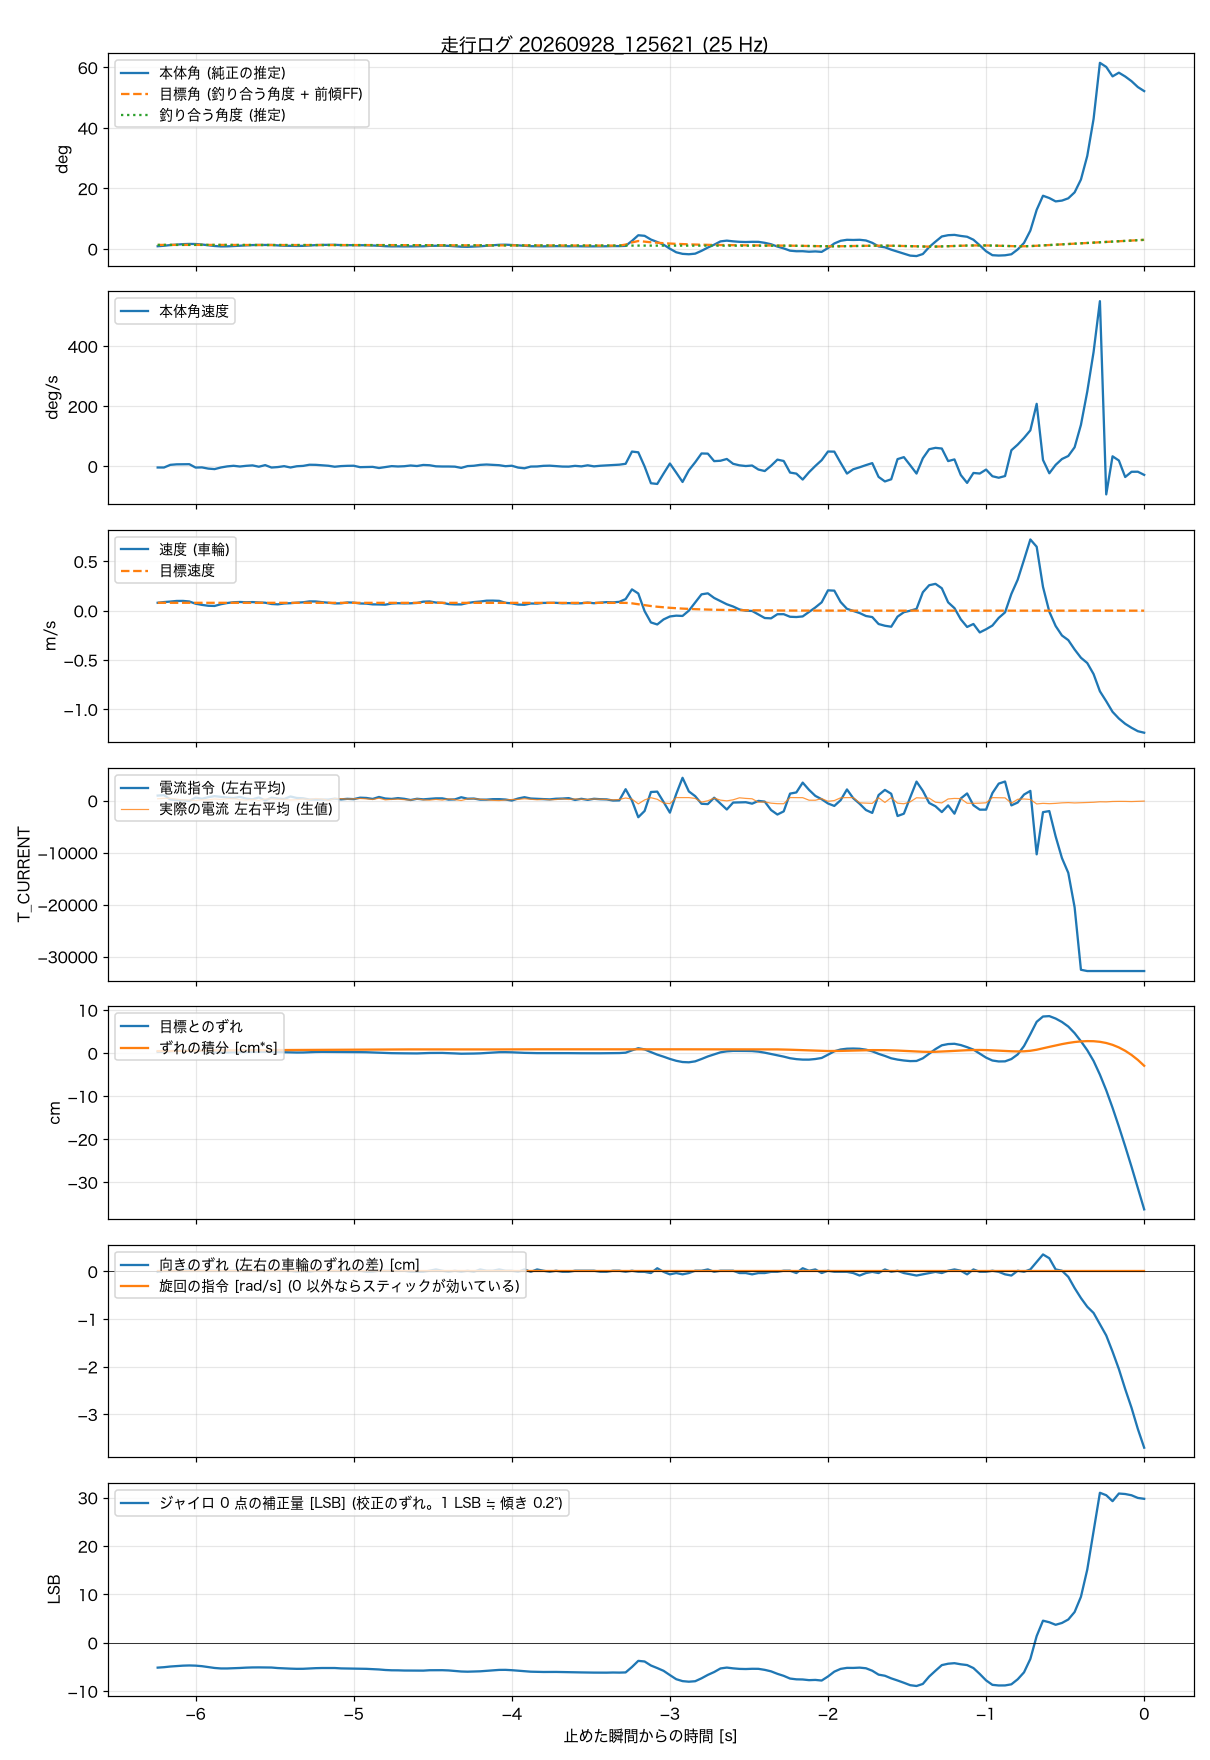

Data behind this chart, as committed beside it:
t_s, body_angle_rad, theta_ref_rad, body_rate_rad_s, wheel_spd_rad_s, target_spd_rad_s, current_cmd, wheel_err_rad, wheel_err_int_rad_s, m_current, yaw_err_rad, turn_cmd_rad_s, gyro_trim_lsb, balance_angle_rad
-6.240, 0.0154, 0, -0.07, 3.81, 3.8, 979, 0.128, 0.22, 370, -0.004, 0, -5.14, 0.023
-6.200, 0.0181, 0, -0.071, 4.16, 3.8, 1061, 0.157, 0.226, 449, 0.007, 0, -5.05, 0.0229
-6.160, 0.0221, 0, 0.084, 4.39, 3.8, 225, 0.204, 0.234, 463, 0.007, 0, -4.91, 0.0229
-6.120, 0.0248, 0, 0.114, 4.69, 3.8, 133, 0.238, 0.243, 290, 0.007, 0, -4.81, 0.0229
-6.080, 0.0274, 0, 0.118, 4.71, 3.8, 87, 0.279, 0.254, 154, 0.02, 0, -4.73, 0.023
-6.040, 0.0287, 0, 0.122, 4.44, 3.8, -66, 0.289, 0.265, 131, 0.02, 0, -4.69, 0.0231
-6.000, 0.0281, 0, -0.075, 3.36, 3.8, 593, 0.267, 0.276, 51, 0.007, 0, -4.73, 0.0232
-5.960, 0.0253, 0, -0.064, 2.8, 3.8, 365, 0.227, 0.286, 165, 0.007, 0, -4.84, 0.0232
-5.920, 0.0212, 0, -0.135, 2.37, 3.8, 670, 0.175, 0.294, 167, 0.007, 0, -5.02, 0.0232
-5.880, 0.0167, 0, -0.164, 2.28, 3.8, 874, 0.109, 0.299, 330, 0.007, 0, -5.21, 0.0232
-5.840, 0.0143, 0, -0.069, 3.12, 3.8, 731, 0.082, 0.303, 231, 0.007, 0, -5.31, 0.023
-5.800, 0.0147, 0, -0.006, 3.7, 3.8, 598, 0.079, 0.307, 348, 0.007, 0, -5.31, 0.0228
-5.760, 0.0163, 0, 0.029, 4.07, 3.8, 499, 0.089, 0.31, 392, 0.007, 0, -5.27, 0.0227
-5.720, 0.0183, 0, -0.013, 4.19, 3.8, 729, 0.105, 0.314, 187, 0.02, 0, -5.21, 0.0226
-5.680, 0.0205, 0, 0.027, 4.07, 3.8, 398, 0.121, 0.319, 124, 0.007, 0, -5.14, 0.0225
-5.640, 0.022, 0, 0.052, 4.14, 3.8, 267, 0.143, 0.324, 232, 0.007, 0, -5.1, 0.0225
-5.600, 0.0227, 0, -0.025, 3.96, 3.8, 615, 0.152, 0.33, 63, 0.007, 0, -5.09, 0.0225
-5.560, 0.0224, 0, 0.068, 3.84, 3.8, 62, 0.15, 0.336, 334, 0.007, 0, -5.11, 0.0225
-5.520, 0.0226, 0, -0.072, 3.22, 3.8, 568, 0.134, 0.342, 324, 0.007, 0, -5.12, 0.0225
-5.480, 0.0201, 0, -0.045, 3.05, 3.8, 408, 0.107, 0.347, 246, 0.007, 0, -5.23, 0.0225
-5.440, 0.0184, 0, 0.007, 3.47, 3.8, 322, 0.091, 0.35, 289, 0.007, 0, -5.3, 0.0224
-5.400, 0.0178, 0, -0.07, 3.61, 3.8, 808, 0.076, 0.354, 123, 0.007, 0, -5.35, 0.0223
-5.360, 0.0171, 0, 0.002, 3.87, 3.8, 519, 0.067, 0.356, 186, -0.004, 0, -5.39, 0.0222
-5.320, 0.0176, 0, 0.023, 4.05, 3.8, 459, 0.071, 0.359, 325, 0.007, 0, -5.38, 0.0221
-5.280, 0.0199, 0, 0.09, 4.48, 3.8, 218, 0.099, 0.362, 231, -0.004, 0, -5.31, 0.022
-5.240, 0.0218, 0, 0.084, 4.45, 3.8, 212, 0.127, 0.367, 416, 0.007, 0, -5.25, 0.022
-5.200, 0.023, 0, 0.058, 4.11, 3.8, 197, 0.137, 0.372, 328, 0.007, 0, -5.22, 0.022
-5.160, 0.0234, 0, 0.031, 3.83, 3.8, 213, 0.134, 0.378, 63, 0.007, 0, -5.22, 0.0221
-5.120, 0.0236, 0, -0.026, 3.49, 3.8, 389, 0.131, 0.383, 412, 0.007, 0, -5.22, 0.0221
-5.080, 0.0218, 0, 0.011, 3.54, 3.8, 253, 0.116, 0.388, 379, 0.007, 0, -5.3, 0.0221
-5.040, 0.0216, 0, 0.027, 3.98, 3.8, 355, 0.12, 0.393, 310, 0.02, 0, -5.32, 0.0221
-5.000, 0.0216, 0, 0.032, 3.89, 3.8, 298, 0.123, 0.398, 353, 0.007, 0, -5.33, 0.0221
-4.960, 0.0215, 0, -0.051, 3.47, 3.8, 577, 0.108, 0.402, 427, 0.007, 0, -5.35, 0.0221
-4.920, 0.021, 0, -0.045, 3.4, 3.8, 526, 0.099, 0.407, 352, -0.004, 0, -5.39, 0.0221
-4.880, 0.0197, 0, -0.034, 3.04, 3.8, 334, 0.071, 0.41, 230, -0.004, 0, -5.45, 0.022
-4.840, 0.0182, 0, -0.101, 3, 3.8, 715, 0.05, 0.413, 484, 0.007, 0, -5.52, 0.022
-4.800, 0.0156, 0, -0.048, 2.9, 3.8, 418, 0.009, 0.414, 160, 0.007, 0, -5.63, 0.0219
-4.760, 0.0145, 0, 0.009, 3.45, 3.8, 337, -0.005, 0.414, 254, 0.007, 0, -5.69, 0.0217
-4.720, 0.0147, 0, -0.011, 3.6, 3.8, 495, -0.008, 0.414, 294, 0.007, 0, -5.7, 0.0216
-4.680, 0.0142, 0, 0.004, 3.5, 3.8, 361, -0.023, 0.413, 200, 0.007, 0, -5.74, 0.0214
-4.640, 0.0144, 0, 0.046, 3.56, 3.8, 126, -0.032, 0.412, 115, -0.004, 0, -5.75, 0.0213
-4.600, 0.0142, 0, 0.015, 3.73, 3.8, 366, -0.035, 0.411, 340, -0.004, 0, -5.77, 0.0212
-4.560, 0.0151, 0, 0.077, 4.34, 3.8, 257, -0.012, 0.41, 163, -0.004, 0, -5.76, 0.021
-4.520, 0.0174, 0, 0.061, 4.46, 3.8, 347, 0.015, 0.41, 109, 0.007, 0, -5.68, 0.0209
-4.480, 0.0183, 0, -0.002, 3.92, 3.8, 448, 0.018, 0.411, 249, 0.02, 0, -5.67, 0.0209
-4.440, 0.0186, 0, -0.012, 3.79, 3.8, 446, 0.022, 0.411, 122, 0.007, 0, -5.67, 0.0208
-4.400, 0.0176, 0, -0.012, 3.19, 3.8, 209, 0, 0.412, 354, -0.004, 0, -5.72, 0.0208
-4.360, 0.0149, 0, -0.021, 3.03, 3.8, 248, -0.033, 0.411, 197, 0.007, 0, -5.84, 0.0207
-4.320, 0.0127, 0, -0.093, 3.01, 3.8, 661, -0.067, 0.409, 38, -0.004, 0, -5.94, 0.0205
-4.280, 0.012, 0, 0.011, 3.69, 3.8, 382, -0.063, 0.407, 346, 0.007, 0, -5.98, 0.0204
-4.240, 0.0136, 0, 0.031, 4.15, 3.8, 409, -0.047, 0.404, 378, -0.004, 0, -5.94, 0.0202
-4.200, 0.0151, 0, 0.083, 4.41, 3.8, 199, -0.025, 0.403, 262, 0.02, 0, -5.9, 0.0201
-4.160, 0.0179, 0, 0.103, 4.82, 3.8, 202, 0.015, 0.403, 190, 0.007, 0, -5.81, 0.02
-4.120, 0.0209, 0, 0.08, 4.85, 3.8, 291, 0.062, 0.405, 71, 0.007, 0, -5.71, 0.02
-4.080, 0.0237, 0, 0.063, 4.74, 3.8, 297, 0.103, 0.408, 24, 0.02, 0, -5.61, 0.0201
-4.040, 0.0243, 0, 0.006, 3.8, 3.8, 224, 0.106, 0.412, 148, 0.007, 0, -5.6, 0.0201
-4.000, 0.0226, 0, 0.032, 3.54, 3.8, 26, 0.091, 0.416, 227, 0.007, 0, -5.67, 0.0202
-3.960, 0.0201, 0, -0.075, 2.93, 3.8, 422, 0.057, 0.419, 242, -0.004, 0, -5.78, 0.0202
-3.920, 0.0175, 0, -0.116, 2.84, 3.8, 668, 0.029, 0.421, 371, 0.02, 0, -5.9, 0.0202
-3.880, 0.0156, 0, -0.016, 3.46, 3.8, 415, 0.014, 0.422, 273, -0.004, 0, -5.98, 0.0201
... 97 more rows
